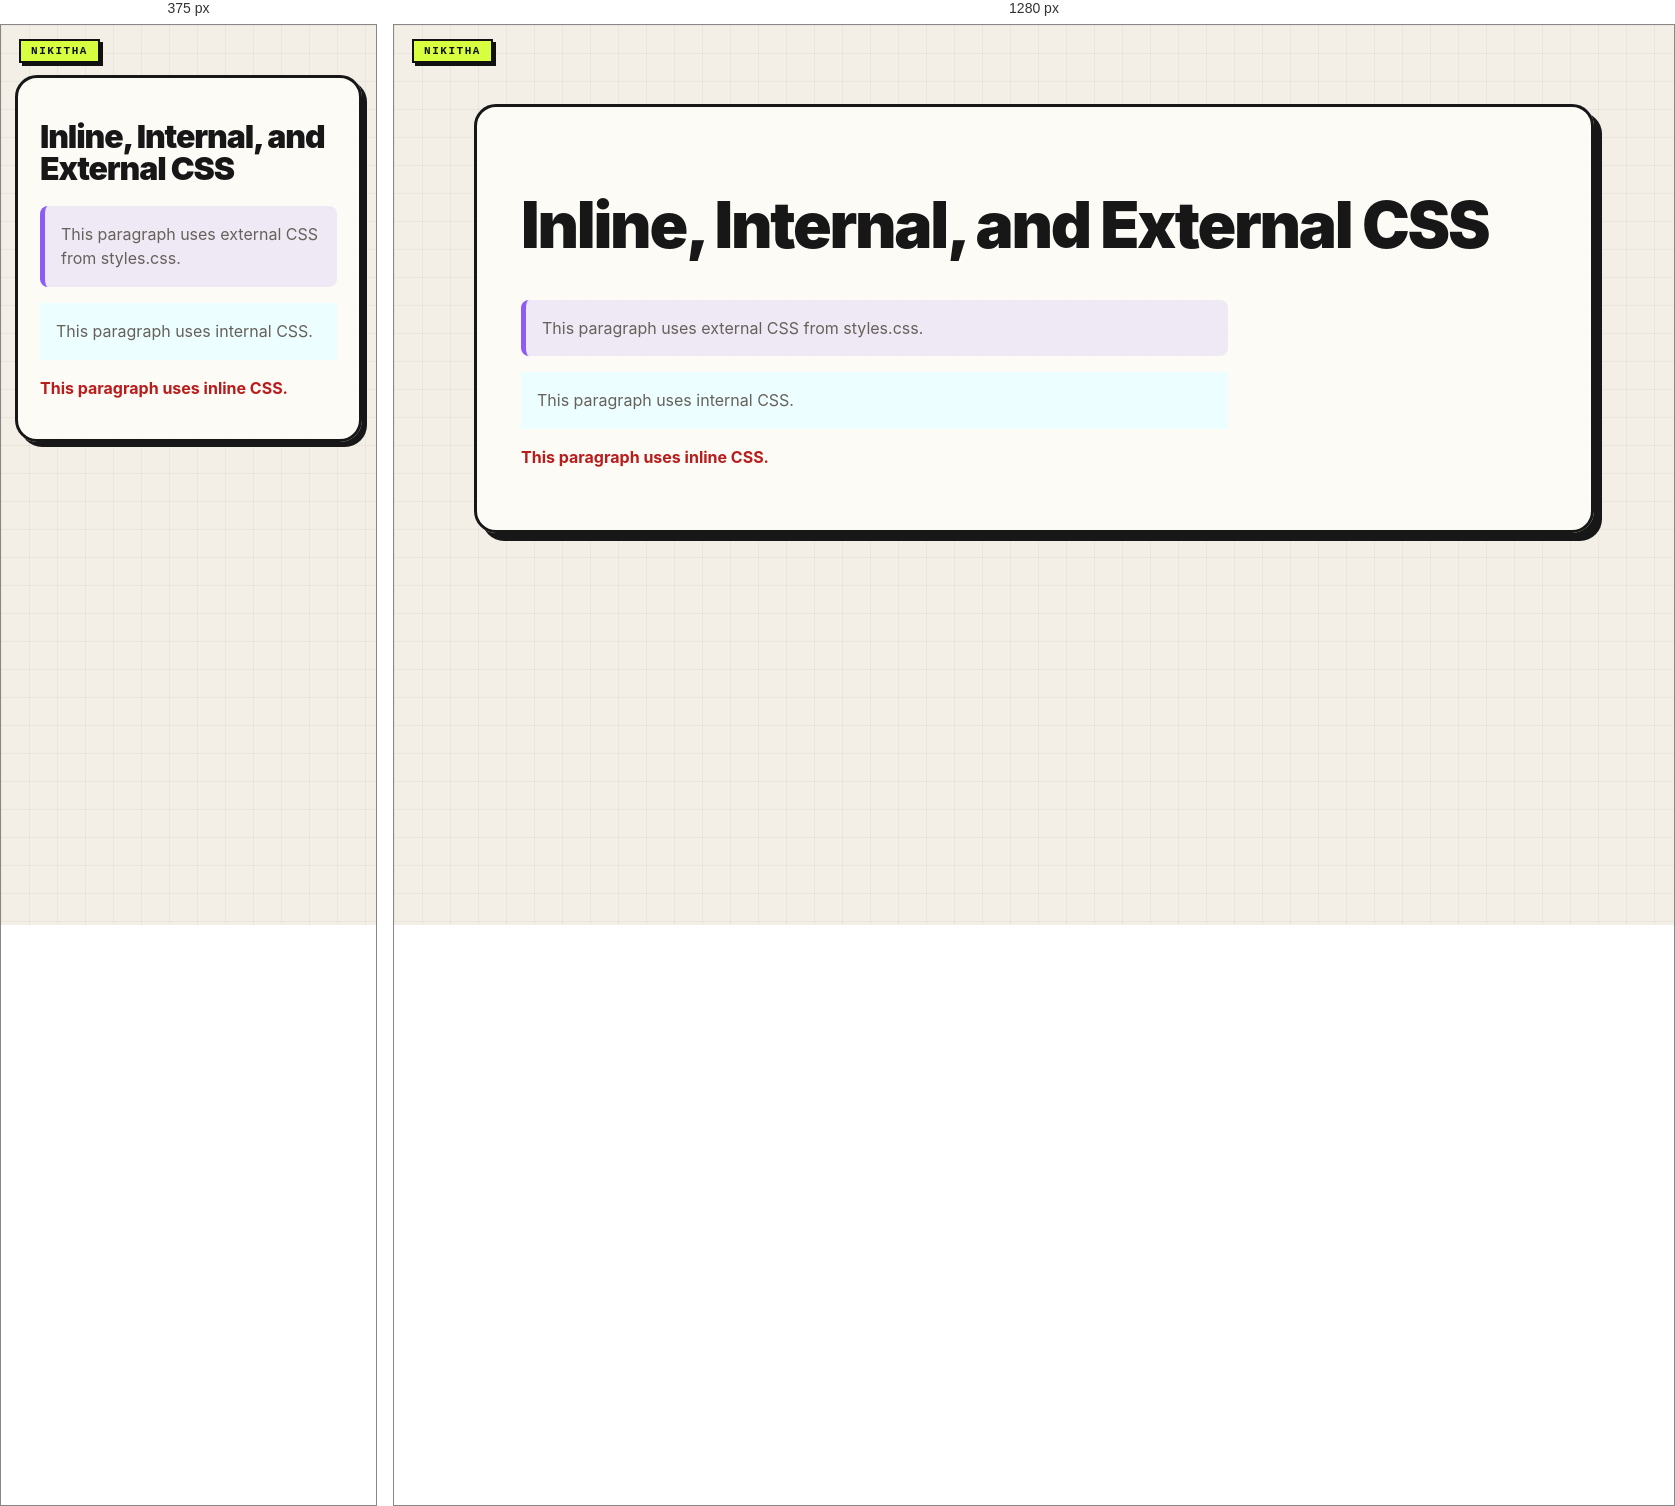
Rendered at 375 px and 1280 px, left to right.

<!-- file: 01-css-types.html -->
<!doctype html><html lang="en"><head><link rel="stylesheet" href="../nikitha-ui.css"><meta charset="utf-8"><meta name="viewport" content="width=device-width,initial-scale=1"><title>CSS Types</title><link rel="stylesheet" href="styles.css"><style>.internal{color:#0f766e;background:#ecfeff;padding:1rem}</style></head><body class="nikitha-ui"><main class="page"><h1>Inline, Internal, and External CSS</h1><p class="external">This paragraph uses external CSS from styles.css.</p><p class="internal">This paragraph uses internal CSS.</p><p style="color:#b91c1c;font-weight:bold">This paragraph uses inline CSS.</p></main></body></html>

/* @media block from nikitha-ui.css */
@media(max-width:640px){
  body.nikitha-ui{padding:22px 14px 30px !important}
  body.nikitha-ui::before{position:absolute}
  body.nikitha-ui > main,
  body.nikitha-ui > header,
  body.nikitha-ui > .page{box-shadow:5px 5px 0 #171717 !important}
}